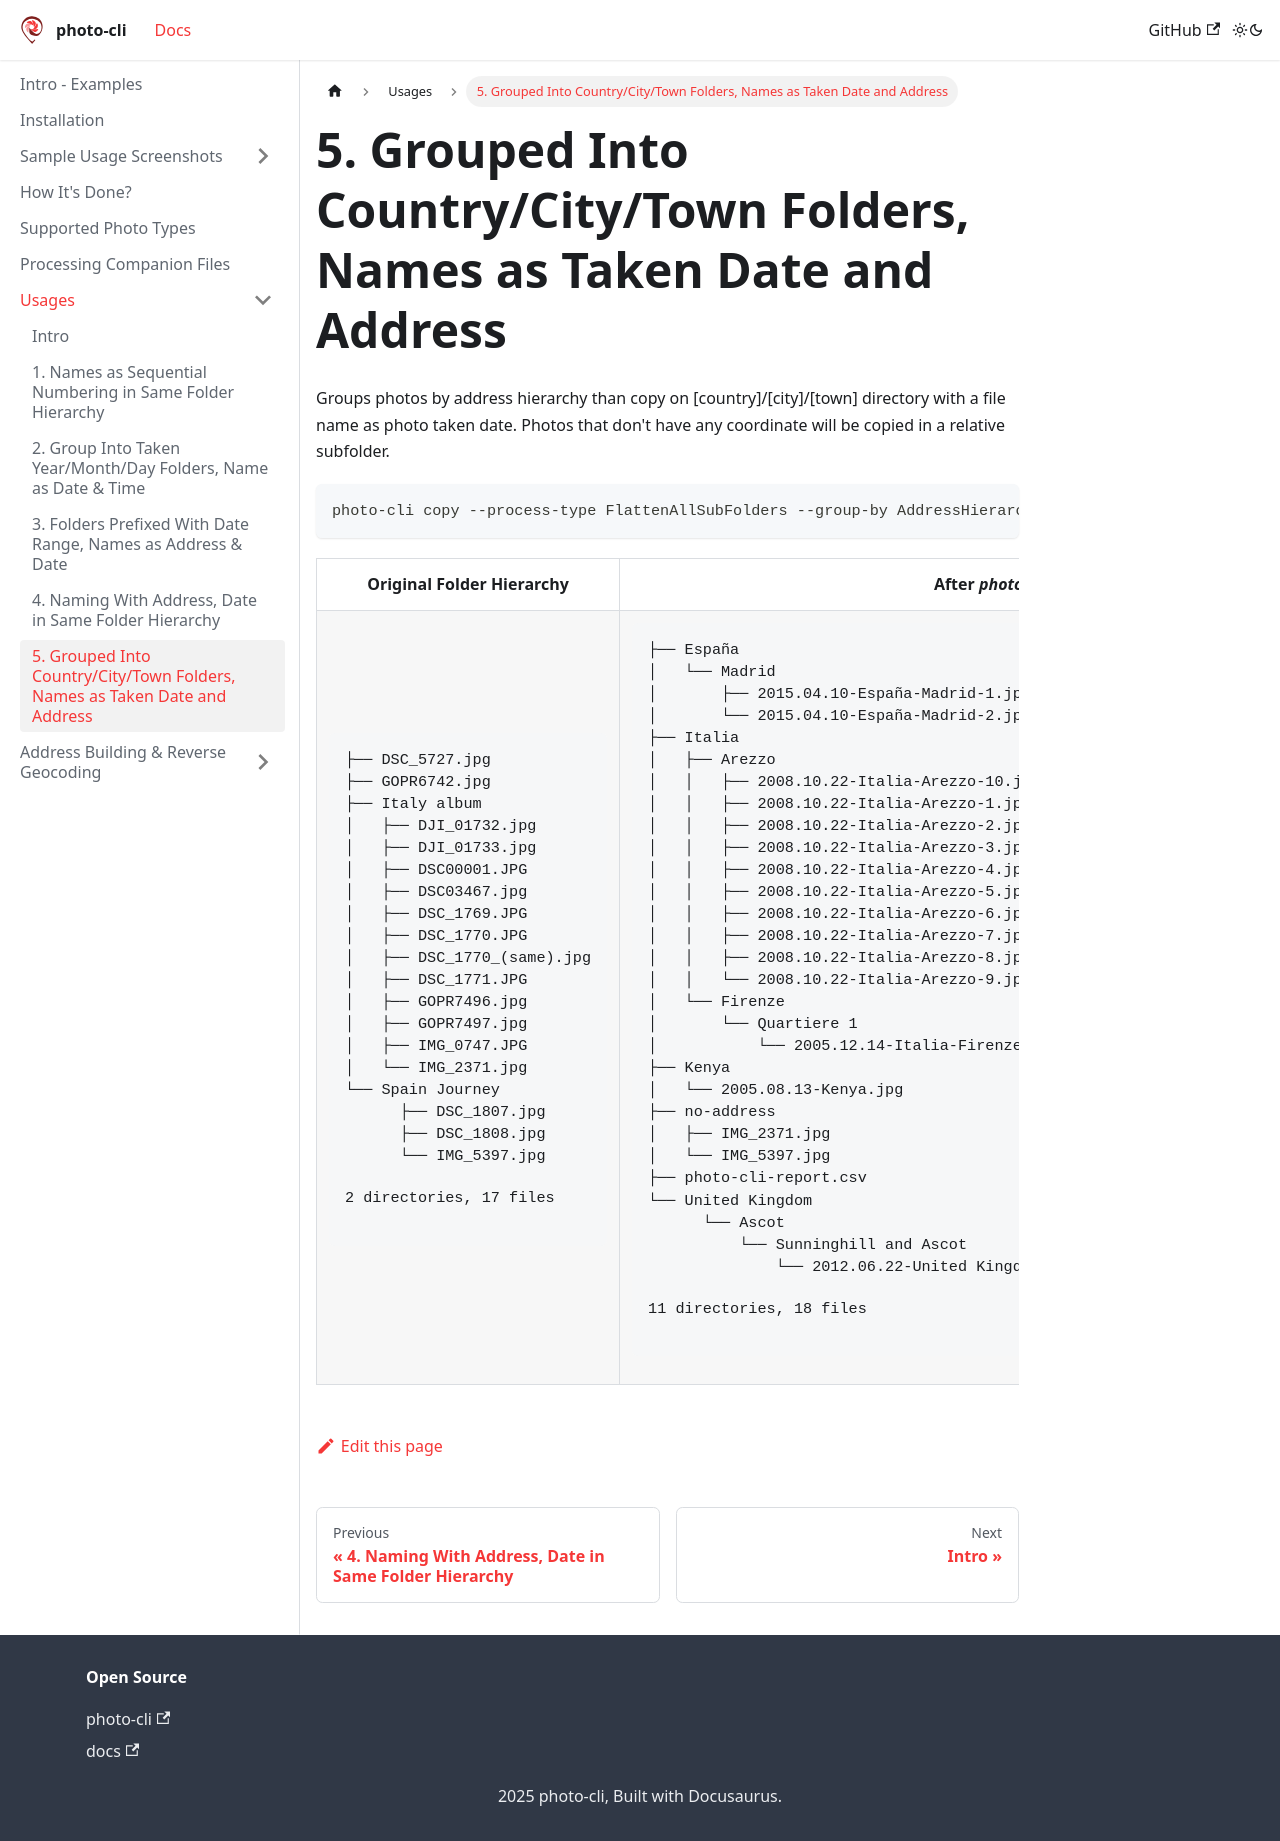

repository: photo-cli/photo-cli.github.io · page: docs/usages/grouped-into-country-city-town-folders-names-as-taken-date-and-address/index.html · generator: docusaurus

---
sidebar_position: 5
---

# 5. Grouped Into Country/City/Town Folders, Names as Taken Date and Address

Groups photos by address hierarchy than copy on [country]/[city]/[town] directory with a file name as photo taken date. Photos that don't have any coordinate will be copied in a relative subfolder.

```
photo-cli copy --process-type FlattenAllSubFolders --group-by AddressHierarchy --naming-style DayAddress --reverse-geocode OpenStreetMapFoundation --openstreetmap-properties country city town suburb --number-style OnlySequentialNumbers --no-taken-date AppendToEndOrderByFileName --no-coordinate InSubFolder --input photos --output organized-albums
```

<table>
<tr>
    <th>Original Folder Hierarchy</th>
    <th>After <b><i>photo-cli</i></b></th>
</tr>
<tr>
<td>
<pre>

├── DSC_5727.jpg
├── GOPR6742.jpg
├── Italy album
│   ├── DJI_01732.jpg
│   ├── DJI_01733.jpg
│   ├── DSC00001.JPG
│   ├── DSC03467.jpg
│   ├── DSC_1769.JPG
│   ├── DSC_1770.JPG
│   ├── DSC_1770_(same).jpg
│   ├── DSC_1771.JPG
│   ├── GOPR7496.jpg
│   ├── GOPR7497.jpg
│   ├── IMG_0747.JPG
│   └── IMG_2371.jpg
└── Spain Journey
      ├── DSC_1807.jpg
      ├── DSC_1808.jpg
      └── IMG_5397.jpg

2 directories, 17 files
</pre>
</td>
<td>
<pre>

├── España
│   └── Madrid
│       ├── 2015.04.10-España-Madrid-1.jpg
│       └── 2015.04.10-España-Madrid-2.jpg
├── Italia
│   ├── Arezzo
│   │   ├── 2008.10.22-Italia-Arezzo-10.jpg
│   │   ├── 2008.10.22-Italia-Arezzo-1.jpg
│   │   ├── 2008.10.22-Italia-Arezzo-2.jpg
│   │   ├── 2008.10.22-Italia-Arezzo-3.jpg
│   │   ├── 2008.10.22-Italia-Arezzo-4.jpg
│   │   ├── 2008.10.22-Italia-Arezzo-5.jpg
│   │   ├── 2008.10.22-Italia-Arezzo-6.jpg
│   │   ├── 2008.10.22-Italia-Arezzo-7.jpg
│   │   ├── 2008.10.22-Italia-Arezzo-8.jpg
│   │   └── 2008.10.22-Italia-Arezzo-9.jpg
│   └── Firenze
│       └── Quartiere 1
│           └── 2005.12.14-Italia-Firenze-Quartiere 1.jpg
├── Kenya
│   └── 2005.08.13-Kenya.jpg
├── no-address
│   ├── IMG_2371.jpg
│   └── IMG_5397.jpg
├── photo-cli-report.csv
└── United Kingdom
      └── Ascot
          └── Sunninghill and Ascot
              └── 2012.06.22-United Kingdom-Ascot-Sunninghill and Ascot.jpg

11 directories, 18 files
</pre>
</td>
</tr>
</table>
